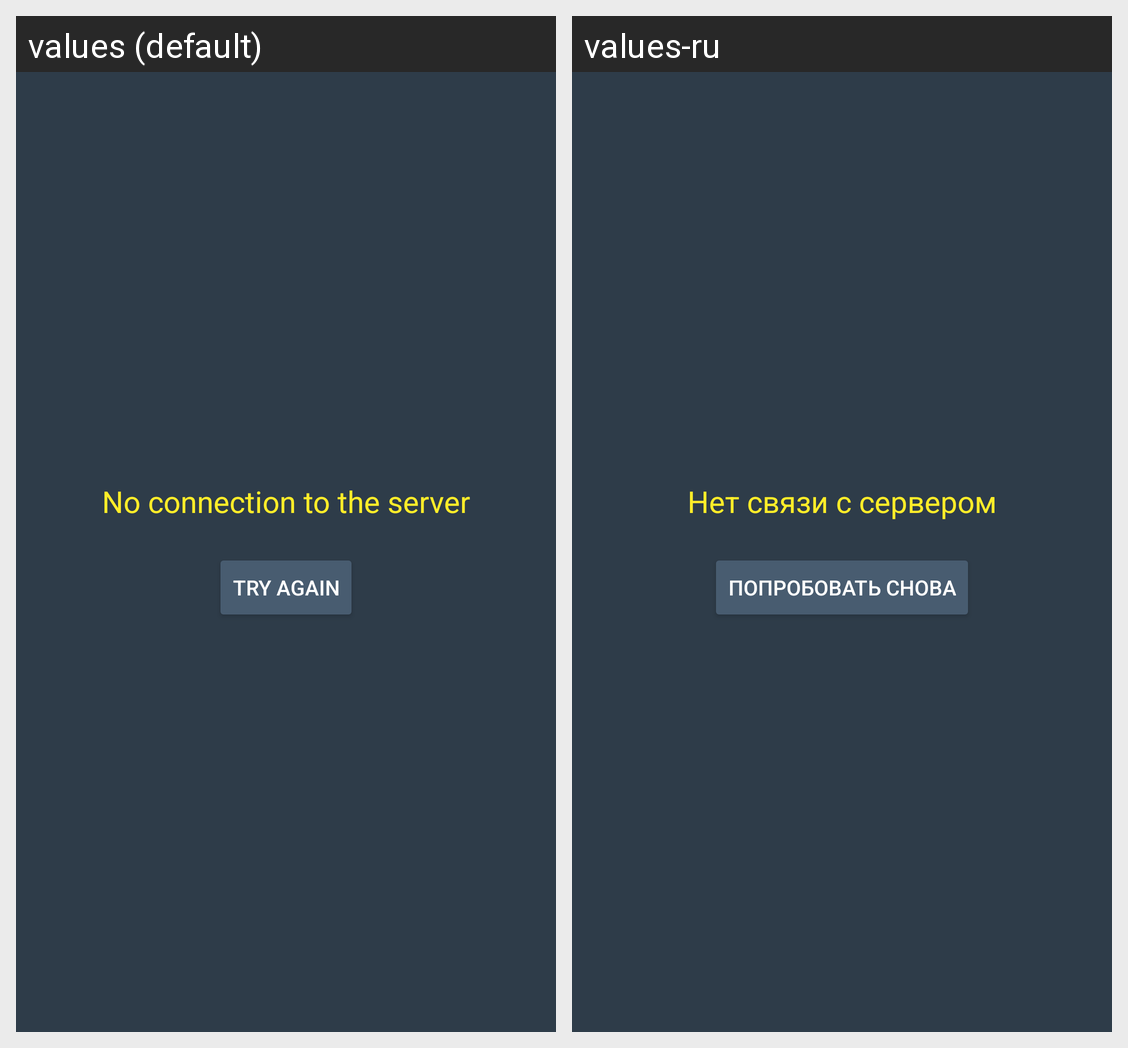

Strings drawn on this Android screen and how each of the app's shown locales translates them:
Android screen res/layout/fragment_offline.xml rendered under 2 locales, left to right: values (default), values-ru. Device: Nexus 5 (rendered at 1080×1920; each locale shown at half size, 540×960, under a caption strip naming it); theme Theme.RSShcool2021Androidtask5Cats.DarkBlue.
Strings drawn on this screen, with the default value and each locale's value (text and hints the layout hard-codes, and strings that could not be matched under every locale, appear in the picture but are not listed):

connection_off
  values: No connection to the server
  values-ru: Нет связи с сервером

try_again
  values: Try again
  values-ru: попробовать снова
